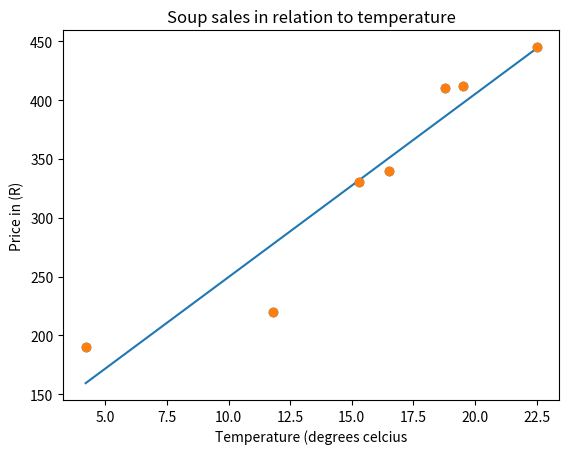

Here is the Python script that generated this plot:
import matplotlib.pyplot as plt
from matplotlib import *
from numpy import *
import numpy as np


temp = np.array([4.2, 16.5, 11.8, 15.3, 18.8, 22.5, 19.5])
sales = np.array([220, 330, 190, 340, 410, 445, 412])
temp.sort()
sales.sort()
m, b = np.polyfit(temp, sales, 1)
plt.plot(temp, m*temp + b)
plt.plot(temp, sales, 'o')
plt.scatter(temp, sales)
plt.xlabel('Temperature (degrees celcius')
plt.ylabel('Price in (R)')
plt.title('Soup sales in relation to temperature')
plt.show()
